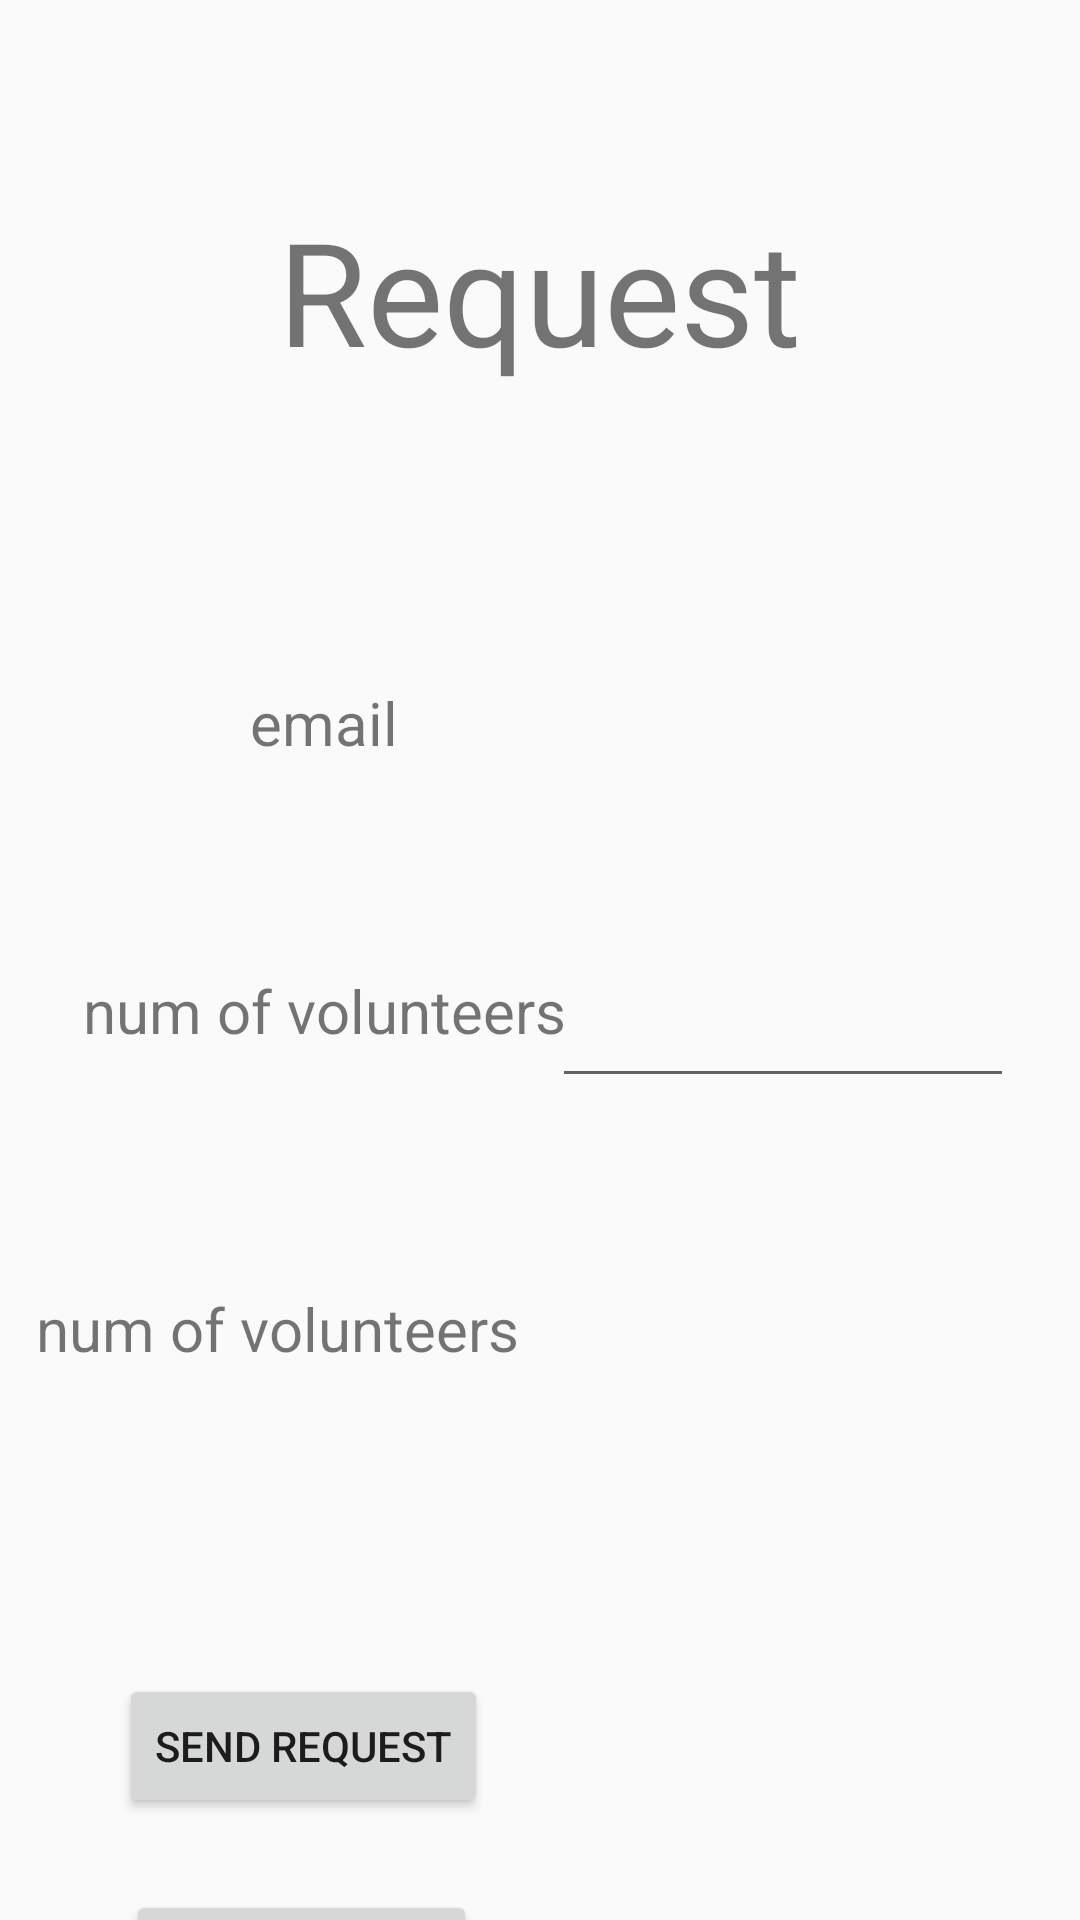

The Android layout XML behind this screen, and the referenced resources:
<!-- AndroidManifest.xml: application theme Theme.Volentake -->
<!-- res/layout/activity_submit_request.xml -->
<?xml version="1.0" encoding="utf-8"?>
<androidx.constraintlayout.widget.ConstraintLayout xmlns:android="http://schemas.android.com/apk/res/android"
    xmlns:app="http://schemas.android.com/apk/res-auto"
    xmlns:tools="http://schemas.android.com/tools"
    android:layout_width="match_parent"
    android:layout_height="match_parent"
    tools:context=".SubmitRequest">

    <TextView
        android:id="@+id/titleAdmitRequest"
        android:layout_width="256dp"
        android:layout_height="114dp"
        android:gravity="center"
        android:text="Request"
        android:textSize="48sp"
        app:layout_constraintBottom_toBottomOf="parent"
        app:layout_constraintEnd_toEndOf="parent"
        app:layout_constraintHorizontal_bias="0.496"
        app:layout_constraintStart_toStartOf="parent"
        app:layout_constraintTop_toTopOf="parent"
        app:layout_constraintVertical_bias="0.076" />

    <TextView
        android:id="@+id/txtRequestNumVol"
        android:layout_width="184dp"
        android:layout_height="62dp"
        android:layout_marginStart="16dp"
        android:layout_marginTop="152dp"
        android:gravity="center"
        android:text="num of volunteers"
        android:textSize="20sp"
        app:layout_constraintEnd_toStartOf="@+id/editTextNumVolRequest"
        app:layout_constraintHorizontal_bias="0.0"
        app:layout_constraintStart_toStartOf="parent"
        app:layout_constraintTop_toBottomOf="@+id/titleAdmitRequest" />

    <TextView
        android:id="@+id/txtRequestMailVolunteer"
        android:layout_width="184dp"
        android:layout_height="62dp"
        android:layout_marginStart="16dp"
        android:layout_marginTop="56dp"
        android:gravity="center"
        android:text="email"
        android:textSize="20sp"
        app:layout_constraintEnd_toStartOf="@+id/requestMailVolunteer"
        app:layout_constraintHorizontal_bias="0.0"
        app:layout_constraintStart_toStartOf="parent"
        app:layout_constraintTop_toBottomOf="@+id/titleAdmitRequest" />

    <TextView
        android:id="@+id/txtRequestContent"
        android:layout_width="184dp"
        android:layout_height="62dp"
        android:layout_marginTop="44dp"
        android:gravity="center"
        android:text="num of volunteers"
        android:textSize="20sp"
        app:layout_constraintEnd_toStartOf="@+id/contentRequest"
        app:layout_constraintHorizontal_bias="0.333"
        app:layout_constraintStart_toStartOf="parent"
        app:layout_constraintTop_toBottomOf="@+id/txtRequestNumVol" />

    <EditText
        android:id="@+id/editTextNumVolRequest"
        android:layout_width="154dp"
        android:layout_height="62dp"
        android:layout_marginTop="32dp"
        android:ems="10"
        android:inputType="textPersonName"
        app:layout_constraintEnd_toEndOf="parent"
        app:layout_constraintHorizontal_bias="0.894"
        app:layout_constraintStart_toStartOf="parent"
        app:layout_constraintTop_toBottomOf="@+id/requestMailVolunteer" />

    <TextView
        android:id="@+id/requestMailVolunteer"
        android:layout_width="154dp"
        android:layout_height="62dp"
        android:layout_marginTop="56dp"
        android:ems="10"
        android:inputType="textPersonName"
        app:layout_constraintEnd_toEndOf="parent"
        app:layout_constraintHorizontal_bias="0.894"
        app:layout_constraintStart_toStartOf="parent"
        app:layout_constraintTop_toBottomOf="@+id/titleAdmitRequest" />

    <EditText
        android:id="@+id/contentRequest"
        android:layout_width="156dp"
        android:layout_height="345dp"
        android:layout_marginStart="32dp"
        android:layout_marginTop="44dp"
        android:ems="10"
        android:inputType="textPersonName"
        app:layout_constraintEnd_toEndOf="parent"
        app:layout_constraintHorizontal_bias="0.888"
        app:layout_constraintStart_toStartOf="parent"
        app:layout_constraintTop_toBottomOf="@+id/editTextNumVolRequest" />

    <Button
        android:id="@+id/btnSendRequest"
        android:layout_width="wrap_content"
        android:layout_height="wrap_content"
        android:layout_marginTop="84dp"
        android:layout_marginEnd="56dp"
        android:text="Send Request"
        app:layout_constraintEnd_toEndOf="parent"
        app:layout_constraintHorizontal_bias="0.219"
        app:layout_constraintStart_toStartOf="parent"
        app:layout_constraintTop_toBottomOf="@+id/txtRequestContent" />

    <Button
        android:id="@+id/btnBackToDetailsPost"
        android:layout_width="117dp"
        android:layout_height="48dp"
        android:layout_marginTop="24dp"
        android:text="BACK"
        app:layout_constraintEnd_toEndOf="parent"
        app:layout_constraintHorizontal_bias="0.173"
        app:layout_constraintStart_toStartOf="parent"
        app:layout_constraintTop_toBottomOf="@+id/btnSendRequest" />
</androidx.constraintlayout.widget.ConstraintLayout>
<!-- resources referenced by this layout -->
<resources>
  <style name="Theme.Volentake" parent="Theme.AppCompat.Light.DarkActionBar">
          
          <item name="colorPrimary">@color/purple_500</item>
          <item name="colorPrimaryDark">@color/purple_700</item>
          <item name="colorAccent">@color/teal_200</item>
          
      </style>
  <color name="purple_500">#FF6200EE</color>
  <color name="purple_700">#FF3700B3</color>
  <color name="teal_200">#FF03DAC5</color>
</resources>
